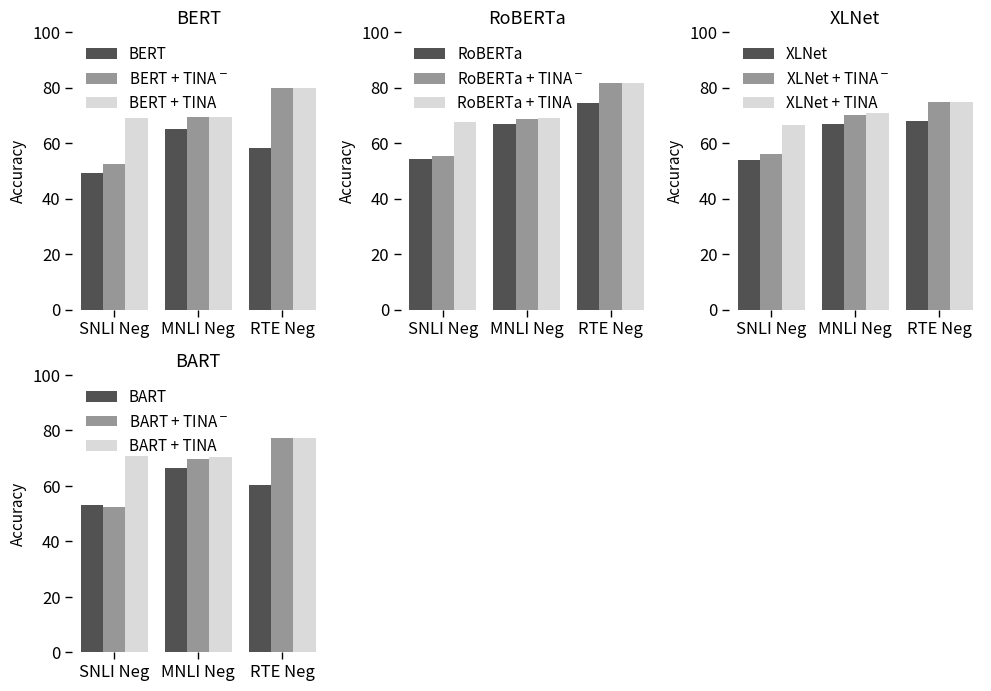

Write the Python code that produced this figure.
import numpy as np
import pandas as pd
import matplotlib.pyplot as plt
import seaborn as sns

sns.set_context("paper")

bert = {
    "datasets": [
        "SNLI Neg",
        "MNLI Neg",
        "RTE Neg",
        "SNLI Neg",
        "MNLI Neg",
        "RTE Neg",
        "SNLI Neg",
        "MNLI Neg",
        "RTE Neg",
    ],
    "accuracy": [49.10, 65.21, 58.30, 52.66, 69.50, 79.93, 69.19, 69.42, 79.93],
    "model": [
        "BERT",
        "BERT",
        "BERT",
        "BERT + TINA$^-$",
        "BERT + TINA$^-$",
        "BERT + TINA$^-$",
        "BERT + TINA",
        "BERT + TINA",
        "BERT + TINA",
    ],
}
roberta = {
    "datasets": [
        "SNLI Neg",
        "MNLI Neg",
        "RTE Neg",
        "SNLI Neg",
        "MNLI Neg",
        "RTE Neg",
        "SNLI Neg",
        "MNLI Neg",
        "RTE Neg",
    ],
    "accuracy": [54.46, 66.93, 74.35, 55.35, 68.55, 81.53, 67.51, 68.97, 81.53],
    "model": [
        "RoBERTa",
        "RoBERTa",
        "RoBERTa",
        "RoBERTa + TINA$^-$",
        "RoBERTa + TINA$^-$",
        "RoBERTa + TINA$^-$",
        "RoBERTa + TINA",
        "RoBERTa + TINA",
        "RoBERTa + TINA",
    ],
}
xlnet = {
    "datasets": [
        "SNLI Neg",
        "MNLI Neg",
        "RTE Neg",
        "SNLI Neg",
        "MNLI Neg",
        "RTE Neg",
        "SNLI Neg",
        "MNLI Neg",
        "RTE Neg",
    ],
    "accuracy": [53.77, 67.06, 68.08, 56.08, 70.09, 74.73, 66.57, 70.86, 74.73],
    "model": [
        "XLNet",
        "XLNet",
        "XLNet",
        "XLNet + TINA$^-$",
        "XLNet + TINA$^-$",
        "XLNet + TINA$^-$",
        "XLNet + TINA",
        "XLNet + TINA",
        "XLNet + TINA",
    ],
}
bart = {
    "datasets": [
        "SNLI Neg",
        "MNLI Neg",
        "RTE Neg",
        "SNLI Neg",
        "MNLI Neg",
        "RTE Neg",
        "SNLI Neg",
        "MNLI Neg",
        "RTE Neg",
    ],
    "accuracy": [53.17, 66.60, 60.30, 52.57, 69.64, 77.33, 70.77, 70.26, 77.33],
    "model": [
        "BART",
        "BART",
        "BART",
        "BART + TINA$^-$",
        "BART + TINA$^-$",
        "BART + TINA$^-$",
        "BART + TINA",
        "BART + TINA",
        "BART + TINA",
    ],
}
# albert = {
#     "datasets": ["SNLI Neg", "MNLI Neg", "RTE Neg"],
#     "accuracy_f": [50.55, 63.70, 63.30],
#     "accuracy_f_n": [54.66, 67.59, 74.91],
#     "accuracy_f_n_u": [63.46, 66.24, 74.91],
# }

data = [[bert, roberta, xlnet], [bart, None, None]]
model_name = [["BERT", "RoBERTa", "XLNet"], ["BART", None, None]]

f, ax = plt.subplots(2, 3, sharex=False, figsize=(10, 7))
ax[1][2].set_visible(False)
ax[1][1].set_visible(False)
for i in range(0, 2):
    for j in range(0, 3):
        if data[i][j] is not None:
            df = pd.DataFrame.from_dict(data=data[i][j])
            sns.set_color_codes("colorblind")
            g = sns.barplot(
                ax=ax[i, j],
                x="datasets",
                y="accuracy",
                hue="model",
                data=df,
                palette="Greys_r",
            )
            g.legend().set_title(None)
            ax[i, j].legend(
                ncol=1, loc="upper left", frameon=False, fancybox=False, fontsize=11
            )
            ax[i, j].set_ylabel("Accuracy", fontsize=11)
            ax[i, j].set_xlabel("", fontsize=11)
            ax[i, j].set_ylim((0, 100))
            ax[i, j].tick_params(labelsize=12)
            sns.despine(left=True, bottom=True)
            ax[i, j].set_title(f"{model_name[i][j]}", fontsize=13)
f.tight_layout()
plt.savefig("results.pdf", format="pdf", dpi=1200)
